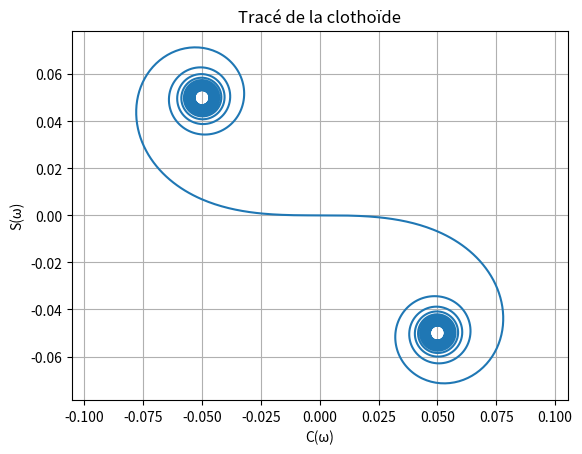

Python code for this plot:
import matplotlib.pyplot as plt
import numpy as np
from math import *
from scipy.integrate import quad


def f(w):
    return np.cos((pi * w ** 2) / 2)


def f2(w):
    return np.sin((pi * w ** 2) / 2)


def integ(w):
    y, err1 = quad(f, 0, w)
    return y


def integ2(w):
    y, err1 = quad(f2, 0, w)
    return y


def longueur_clothoide(liste1, liste2):
    longueur = 0
    for i in range(0, len(liste1) - 1):
        longueur = longueur + sqrt((liste1[i + 1] - liste1[i]) ** 2 + (liste2[i + 1] - liste2[i]) ** 2)
    return longueur


ω = 10

w = np.arange(-ω, ω, 0.01)

x = []
y = []
for i in range(len(w)):
    x.append(0.1 * (integ(w[i])))
    y.append(0.1 * (integ2(w[i])))

y = [i * (-1) for i in y]

print(longueur_clothoide(x, y))
plt.grid()
plt.axis('equal')
plt.title("Tracé de la clothoïde")

plt.plot(x, y)
plt.ylabel("S(ω)")
plt.xlabel("C(ω)")

'''plt.savefig('Clothoïde.png')'''

plt.show()
